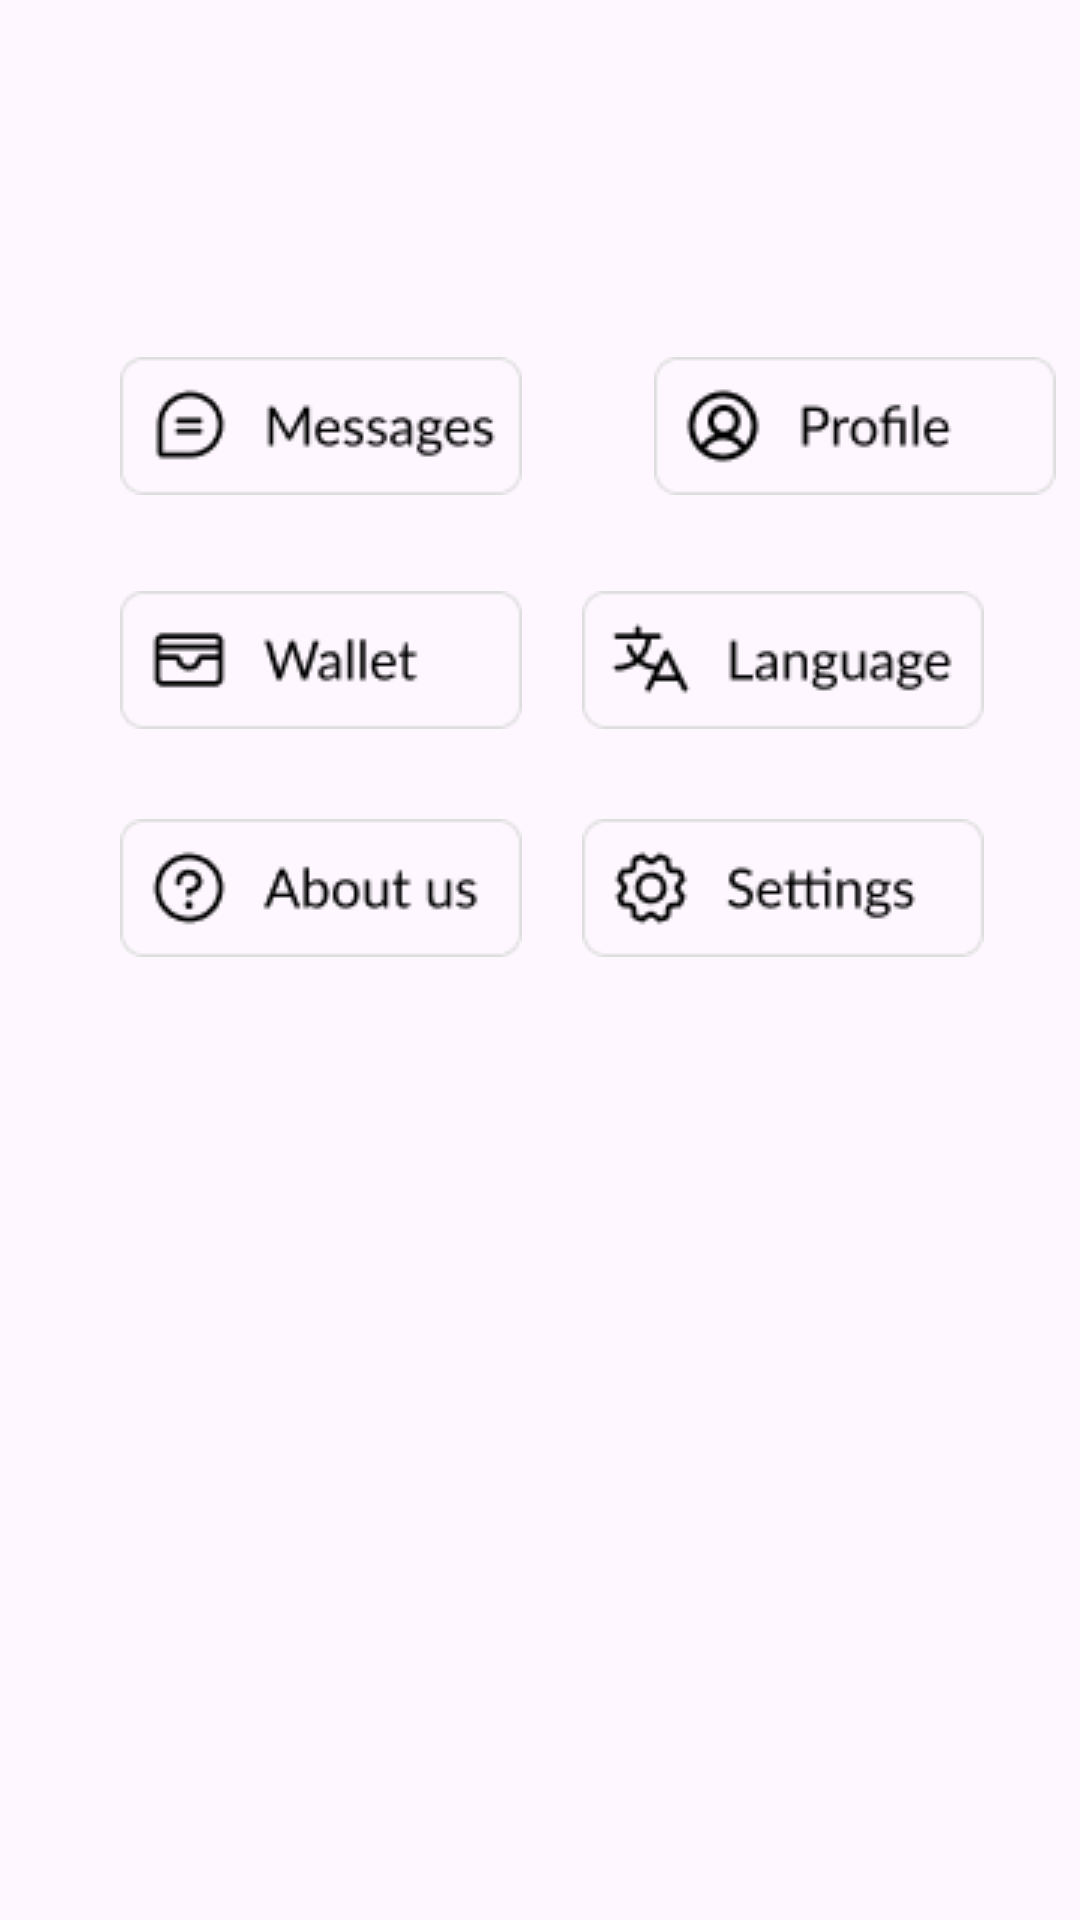

Layout XML and referenced resources for this Android screen:
<!-- AndroidManifest.xml: application theme Theme.CampingGlobe -->
<!-- res/layout/fragment_profile.xml -->
<?xml version="1.0" encoding="utf-8"?>
<androidx.constraintlayout.widget.ConstraintLayout xmlns:android="http://schemas.android.com/apk/res/android"
    xmlns:app="http://schemas.android.com/apk/res-auto"
    xmlns:tools="http://schemas.android.com/tools"
    android:layout_width="match_parent"
    android:layout_height="match_parent">


    <ImageView
        android:id="@+id/campGlobe"
        android:layout_width="242dp"
        android:layout_height="59dp"
        android:layout_marginStart="10dp"
        android:layout_marginTop="16dp"
        android:src="@drawable/campglobe"
        app:layout_constraintEnd_toEndOf="parent"
        app:layout_constraintHorizontal_bias="0.0"
        app:layout_constraintStart_toStartOf="parent"
        app:layout_constraintTop_toTopOf="parent" />

    <ImageView
        android:id="@+id/wallet"
        android:layout_width="wrap_content"
        android:layout_height="wrap_content"
        android:layout_marginStart="40dp"
        android:layout_marginTop="32dp"
        android:src="@drawable/wallet"
        app:layout_constraintStart_toStartOf="parent"
        app:layout_constraintTop_toBottomOf="@+id/message" />

    <ImageView
        android:id="@+id/aboutus"
        android:layout_width="wrap_content"
        android:layout_height="wrap_content"
        android:layout_marginTop="30dp"
        android:src="@drawable/aboutus"
        app:layout_constraintTop_toBottomOf="@+id/wallet"
        tools:layout_editor_absoluteX="35dp"
        app:layout_constraintStart_toStartOf="parent"
        android:layout_marginStart="40dp"/>

    <ImageView
        android:id="@+id/message"
        android:layout_width="wrap_content"
        android:layout_height="wrap_content"
        android:layout_marginTop="44dp"
        android:src="@drawable/messages"
        app:layout_constraintTop_toBottomOf="@+id/campGlobe"
        tools:layout_editor_absoluteX="35dp"
        app:layout_constraintStart_toStartOf="parent"
        android:layout_marginStart="40dp"/>

    <ImageView
        android:id="@+id/language"
        android:layout_width="wrap_content"
        android:layout_height="wrap_content"
        android:layout_marginTop="32dp"
        android:layout_marginEnd="32dp"
        android:src="@drawable/language"
        app:layout_constraintEnd_toEndOf="parent"
        app:layout_constraintTop_toBottomOf="@+id/profil" />

    <ImageView
        android:id="@+id/profil"
        android:layout_width="wrap_content"
        android:layout_height="wrap_content"
        android:layout_marginStart="76dp"
        android:src="@drawable/profil"
        app:layout_constraintStart_toEndOf="@+id/message"
        tools:layout_editor_absoluteY="107dp"
        app:layout_constraintEnd_toEndOf="parent"
        app:layout_constraintTop_toBottomOf="@+id/campGlobe"
        android:layout_marginEnd="40dp"
        android:layout_marginTop="44dp"/>

    <ImageView
        android:id="@+id/settings"
        android:layout_width="wrap_content"
        android:layout_height="wrap_content"
        android:layout_marginTop="30dp"
        android:layout_marginEnd="32dp"
        android:src="@drawable/settings"
        app:layout_constraintEnd_toEndOf="parent"
        app:layout_constraintTop_toBottomOf="@+id/language" />




</androidx.constraintlayout.widget.ConstraintLayout>
<!-- resources referenced by this layout -->
<resources>
  <!-- drawable aboutus: png bitmap (drawable, 1621 bytes) -->
  <!-- drawable language: png bitmap (drawable, 1659 bytes) -->
  <!-- drawable messages: png bitmap (drawable, 1704 bytes) -->
  <!-- drawable profil: png bitmap (drawable, 1538 bytes) -->
  <!-- drawable settings: png bitmap (drawable, 1751 bytes) -->
  <!-- drawable wallet: png bitmap (drawable, 1401 bytes) -->
  <style name="Theme.CampingGlobe" parent="Base.Theme.CampingGlobe" />
  <style name="Base.Theme.CampingGlobe" parent="Theme.Material3.DayNight.NoActionBar">
          
          
      </style>
</resources>
